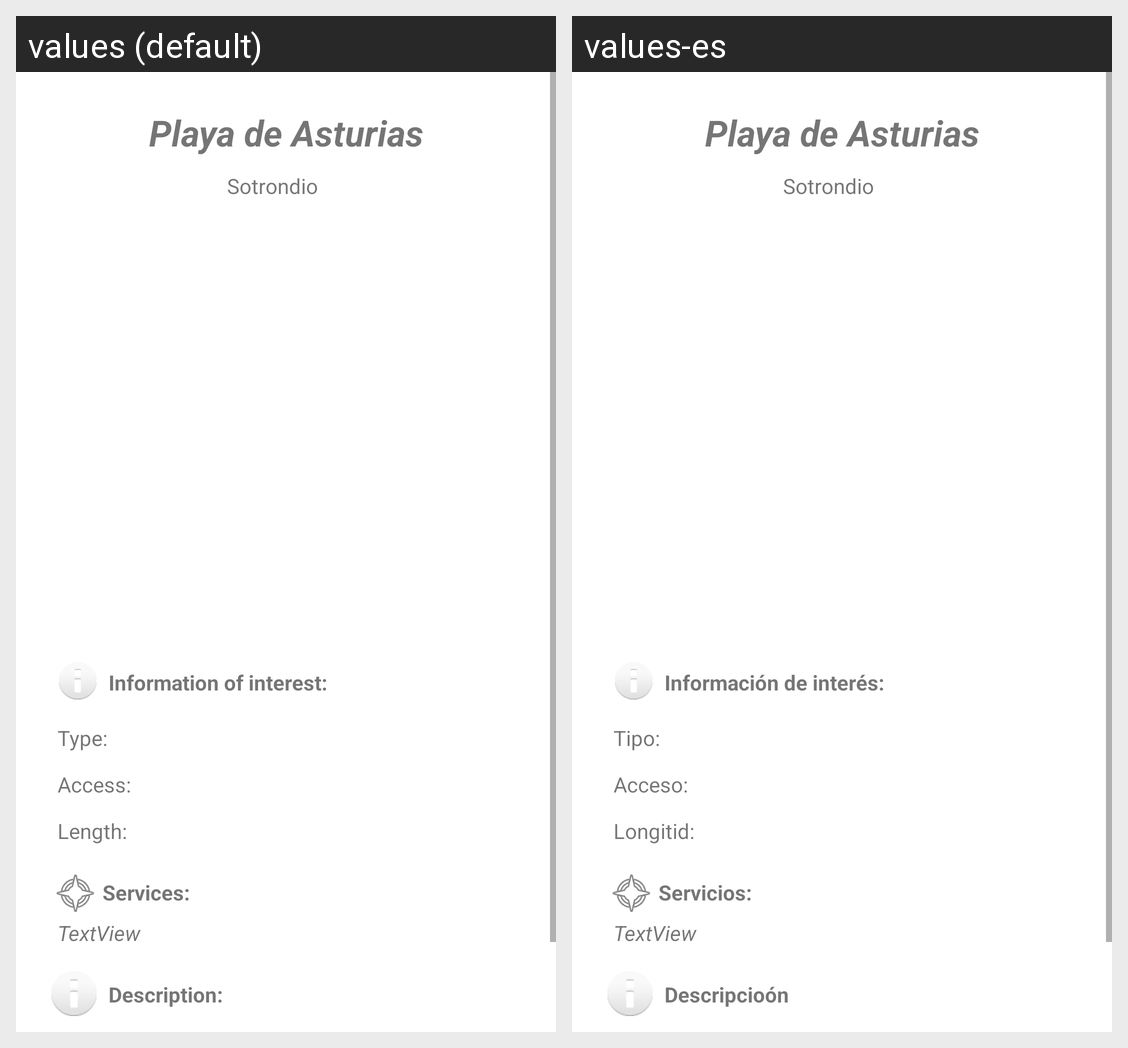

For this localized Android screen grid, give each drawn string resource with its value in every locale shown.
Android screen res/layout/fragment_detalles.xml rendered under 2 locales, left to right: values (default), values-es. Device: Nexus 5 (rendered at 1080×1920; each locale shown at half size, 540×960, under a caption strip naming it); theme Theme.PlayasAsturias.
Strings drawn on this screen, with the default value and each locale's value (text and hints the layout hard-codes, and strings that could not be matched under every locale, appear in the picture but are not listed):

Descripcion
  values: Description:
  values-es: Descripcioón

Servicios
  values: Services:
  values-es: Servicios:

InformacionInteres
  values: Information of interest:
  values-es: Información de interés:

TipoPlaya
  values: Type:
  values-es: Tipo:

Acceso
  values: Access:
  values-es: Acceso:

Longitd
  values: Length:
  values-es: Longitid:
